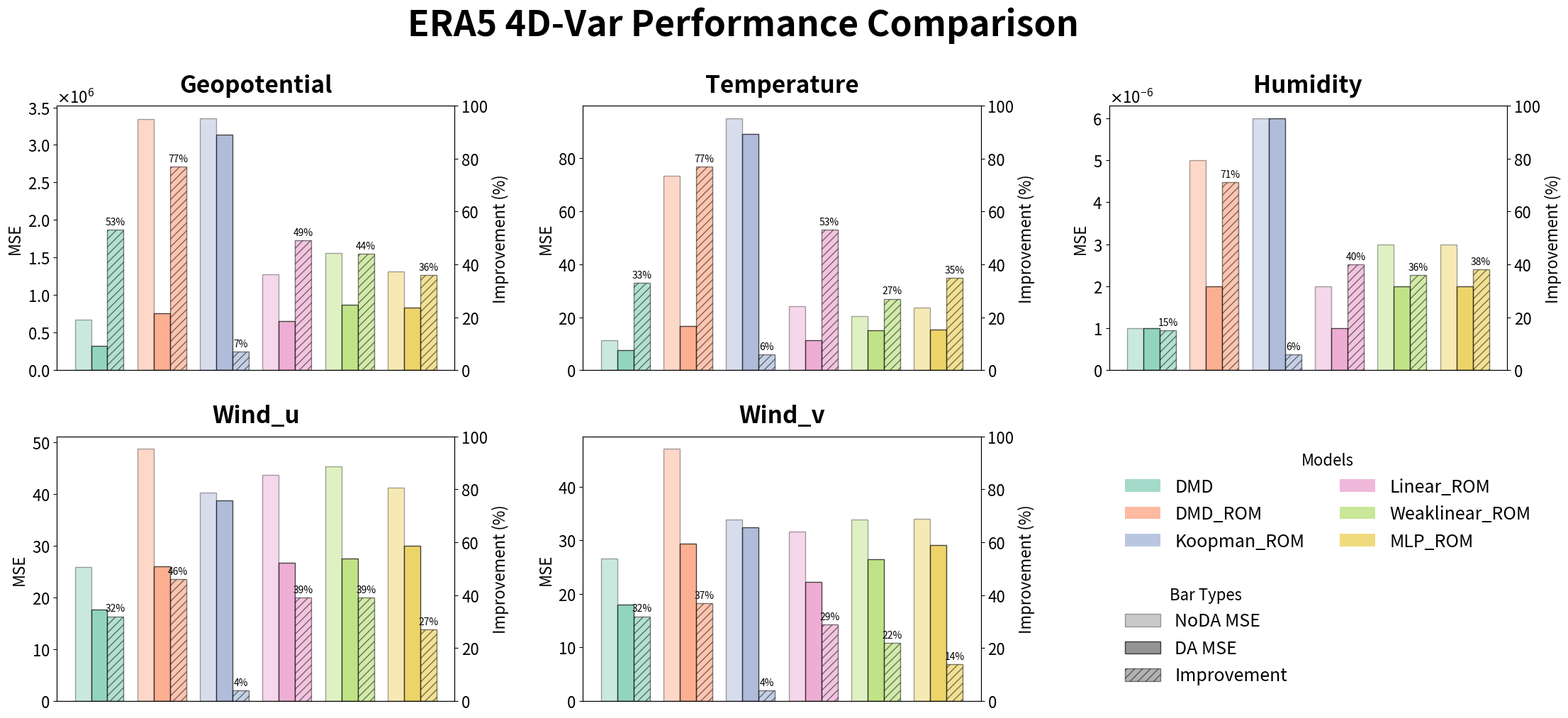

Source code (Python):
#!/usr/bin/env python
# -*- coding: utf-8 -*-

import numpy as np
import matplotlib.pyplot as plt
from matplotlib.ticker import ScalarFormatter
from matplotlib.patches import Patch
from matplotlib.gridspec import GridSpec

# =======================
# 数据
# =======================
era5_results = { 
    "Geopotential": {
        "DMD": {"NoDA": 677464.2336, "Improvement": 0.53, "DA": 321441.8388},
        "DMD_ROM": {"NoDA": 3344710.0640, "Improvement": 0.77, "DA": 760169.4832},
        "Koopman_ROM": {"NoDA": 3355980.7839, "Improvement": 0.07, "DA": 3134611.9097},
        "Linear_ROM": {"NoDA": 1280254.7029, "Improvement": 0.49, "DA": 651035.0307},
        "Weaklinear_ROM": {"NoDA": 1557716.2144, "Improvement": 0.44, "DA": 868969.4510},
        "MLP_ROM": {"NoDA": 1315957.2988, "Improvement": 0.36, "DA": 837921.7157},
    },
    "Temperature": {
        "DMD": {"NoDA": 11.4215, "Improvement": 0.33, "DA": 7.6915},
        "DMD_ROM": {"NoDA": 73.2691, "Improvement": 0.77, "DA": 16.7614},
        "Koopman_ROM": {"NoDA": 95.0483, "Improvement": 0.06, "DA": 89.0598},
        "Linear_ROM": {"NoDA": 24.2716, "Improvement": 0.53, "DA": 11.3596},
        "Weaklinear_ROM": {"NoDA": 20.4803, "Improvement": 0.27, "DA": 15.0006},
        "MLP_ROM": {"NoDA": 23.6935, "Improvement": 0.35, "DA": 15.3893},
    },
    "Humidity": {
        "DMD": {"NoDA": 0.000001, "Improvement": 0.15, "DA": 0.000001},
        "DMD_ROM": {"NoDA": 0.000005, "Improvement": 0.71, "DA": 0.000002},
        "Koopman_ROM": {"NoDA": 0.000006, "Improvement": 0.06, "DA": 0.000006},
        "Linear_ROM": {"NoDA": 0.000002, "Improvement": 0.40, "DA": 0.000001},
        "Weaklinear_ROM": {"NoDA": 0.000003, "Improvement": 0.36, "DA": 0.000002},
        "MLP_ROM": {"NoDA": 0.000003, "Improvement": 0.38, "DA": 0.000002},
    },
    "Wind_u": {
        "DMD": {"NoDA": 25.8978, "Improvement": 0.32, "DA": 17.7011},
        "DMD_ROM": {"NoDA": 48.7167, "Improvement": 0.46, "DA": 26.0931},
        "Koopman_ROM": {"NoDA": 40.2465, "Improvement": 0.04, "DA": 38.7182},
        "Linear_ROM": {"NoDA": 43.6828, "Improvement": 0.39, "DA": 26.7271},
        "Weaklinear_ROM": {"NoDA": 45.3610, "Improvement": 0.39, "DA": 27.4795},
        "MLP_ROM": {"NoDA": 41.2047, "Improvement": 0.27, "DA": 30.0316},
    },
    "Wind_v": {
        "DMD": {"NoDA": 26.6243, "Improvement": 0.32, "DA": 18.0013},
        "DMD_ROM": {"NoDA": 47.0608, "Improvement": 0.37, "DA": 29.4247},
        "Koopman_ROM": {"NoDA": 33.8409, "Improvement": 0.04, "DA": 32.3777},
        "Linear_ROM": {"NoDA": 31.5746, "Improvement": 0.29, "DA": 22.3010},
        "Weaklinear_ROM": {"NoDA": 33.9103, "Improvement": 0.22, "DA": 26.4652},
        "MLP_ROM": {"NoDA": 33.9515, "Improvement": 0.14, "DA": 29.1003},
    },
}

# =======================
# 画图配置
# =======================
models = ["DMD", "DMD_ROM", "Koopman_ROM", "Linear_ROM", "Weaklinear_ROM", "MLP_ROM"]
model_colors = {
    "DMD": "#66c2a5",
    "DMD_ROM": "#fc8d62",
    "Koopman_ROM": "#8da0cb",
    "Linear_ROM": "#e78ac3",
    "Weaklinear_ROM": "#a6d854",
    "MLP_ROM": "#e6c229",
}

alpha_noda = 0.35
alpha_da   = 0.70
alpha_imp  = 0.50

bar_width = 0.26
dpi = 100

plt.rcParams["font.size"] = 16
plt.rcParams["axes.titleweight"] = "bold"

def add_percent_labels(ax2, rects):
    for r in rects:
        h = r.get_height()
        if np.isnan(h):
            continue
        ax2.annotate(f"{h:.0f}%", xy=(r.get_x() + r.get_width()/2, h),
                     xytext=(0, 3), textcoords="offset points",
                     ha="center", va="bottom", fontsize=10)

def use_scientific_if_needed(ax):
    sf = ScalarFormatter(useMathText=True)
    sf.set_powerlimits((-3, 3))
    ax.yaxis.set_major_formatter(sf)

def plot_field(ax, field_name):
    results = era5_results[field_name]
    noda_vals = [results[m]["NoDA"] for m in models]
    da_vals   = [results[m]["DA"] for m in models]
    imp_vals_pct = [results[m]["Improvement"] * 100.0 for m in models]

    x = np.arange(len(models))
    x_noda = x - bar_width
    x_da   = x
    x_imp  = x + bar_width

    ax2 = ax.twinx()

    rects_noda = ax.bar(
        x_noda, noda_vals, width=bar_width,
        color=[model_colors[m] for m in models], alpha=alpha_noda,
        label="NoDA", edgecolor='black', linewidth=1
    )
    rects_da = ax.bar(
        x_da, da_vals, width=bar_width,
        color=[model_colors[m] for m in models], alpha=alpha_da,
        label="DA", edgecolor='black', linewidth=1
    )
    rects_imp = ax2.bar(
        x_imp, imp_vals_pct, width=bar_width,
        color=[model_colors[m] for m in models], alpha=alpha_imp,
        hatch='///', edgecolor='black', label="Improvement", linewidth=1
    )

    ax.set_title(f"{field_name}", fontsize=24, pad=14)

    # 需求：取消每个子图 x 轴上的基线模型标注
    ax.set_xticks([])
    ax.set_xlabel("")  # 防止意外空白
    ax.set_ylabel("MSE")
    ax2.set_ylabel("Improvement (%)")

    use_scientific_if_needed(ax)
    ax.margins(x=0.02)
    ax2.set_ylim(0, max(100, max(imp_vals_pct) * 1.15))

    add_percent_labels(ax2, rects_imp)

    return rects_noda, rects_da, rects_imp

def main():
    # 2 行 6 列：上面 3 个子图各占 2 列；下面 2 个子图各占 2 列；右下角 2 列作为“图注面板”
    fig = plt.figure(figsize=(22, 10), dpi=dpi, constrained_layout=False)
    gs = GridSpec(nrows=2, ncols=6, figure=fig, height_ratios=[1.0, 1.0])

    # 第一行三图：0:2, 2:4, 4:6
    ax_geo = fig.add_subplot(gs[0, 0:2])
    ax_tmp = fig.add_subplot(gs[0, 2:4])
    ax_hum = fig.add_subplot(gs[0, 4:6])

    # 第二行两图：0:2, 2:4（居左留白）；右下角 4:6 为图注面板
    ax_uw  = fig.add_subplot(gs[1, 0:2])
    ax_vw  = fig.add_subplot(gs[1, 2:4])
    ax_leg = fig.add_subplot(gs[1, 4:6])

    # 绘制各子图
    plot_field(ax_geo, "Geopotential")
    plot_field(ax_tmp, "Temperature")
    plot_field(ax_hum, "Humidity")
    plot_field(ax_uw,  "Wind_u")
    plot_field(ax_vw,  "Wind_v")

    # ========== 图注面板 ==========
    # 1) 柱形类型图例（NoDA / DA / Improvement）
    type_handles = [
        Patch(facecolor="#666666", alpha=alpha_noda, label="NoDA MSE", edgecolor='black', linewidth=1),
        Patch(facecolor="#666666", alpha=alpha_da,   label="DA MSE",   edgecolor='black', linewidth=1),
        Patch(facecolor="#666666", alpha=alpha_imp,  hatch='///',  edgecolor='black',
            label="Improvement", linewidth=1)
    ]

    # 2) 模型颜色图例（加 alpha）
    model_handles = [Patch(facecolor=c, label=m, alpha=0.6) for m, c in model_colors.items()]

    # 在单独的轴上叠放两个图例
    ax_leg.axis("off")

    # 上半：模型颜色
    leg_models = ax_leg.legend(handles=model_handles, loc="upper left", frameon=False, ncols=2, title="Models", fontsize=18)

    # 下半：柱形类型
    leg_types = ax_leg.legend(handles=type_handles, loc="lower left", frameon=False, ncols=1, title="Bar Types", fontsize=18)

    # 让上面的 legend 保持显示
    ax_leg.add_artist(leg_models)

    # 子图间距
    fig.subplots_adjust(top=0.94, bottom=0.10, left=0.06, right=0.99, wspace=0.95, hspace=0.25)

    fig.suptitle("ERA5 4D-Var Performance Comparison", fontsize=36, fontweight="bold", y=1.08)

    out_name = "era5_all_fields_bars.png"
    plt.savefig(out_name, dpi=dpi, bbox_inches="tight")
    plt.close(fig)
    print(f"Saved: {out_name}")

if __name__ == "__main__":
    main()
